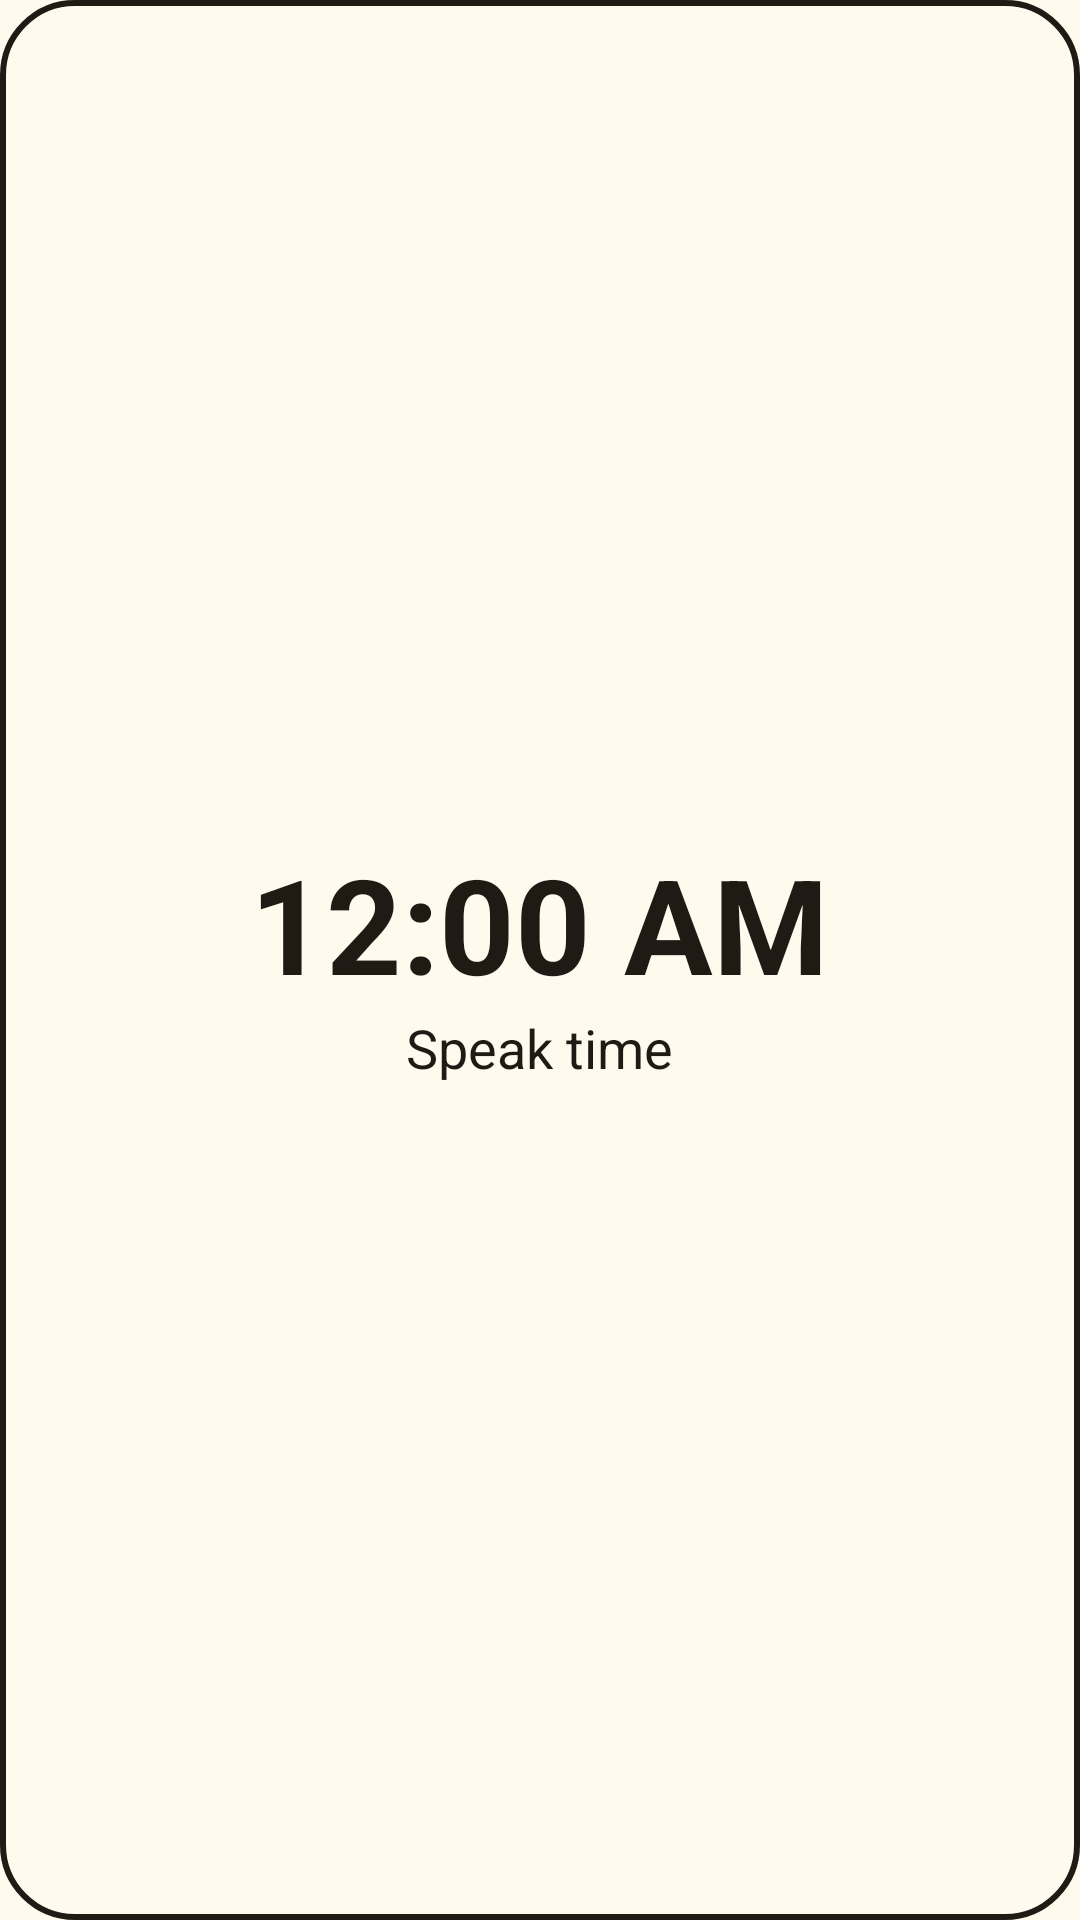

This screen was rendered from an Android layout file. Write that file and the resources it references.
<!-- AndroidManifest.xml: application theme Theme.NikoClock -->
<!-- res/layout/widget_clock.xml -->
<?xml version="1.0" encoding="utf-8"?>
<LinearLayout xmlns:android="http://schemas.android.com/apk/res/android"
    android:id="@+id/widget_root"
    android:layout_width="match_parent"
    android:layout_height="match_parent"
    android:background="@drawable/widget_background"
    android:contentDescription="@string/widget_content_description"
    android:gravity="center"
    android:orientation="vertical"
    android:padding="8dp">

    <TextClock
        android:layout_width="wrap_content"
        android:layout_height="wrap_content"
        android:importantForAccessibility="no"
        android:maxLines="1"
        android:textColor="@color/widget_ink"
        android:textSize="44sp"
        android:textStyle="bold" />

    <TextView
        android:layout_width="wrap_content"
        android:layout_height="wrap_content"
        android:importantForAccessibility="no"
        android:maxLines="1"
        android:text="@string/speak_time"
        android:textColor="@color/widget_ink"
        android:textSize="18sp" />

</LinearLayout>
<!-- resources referenced by this layout -->
<resources>
  <color name="widget_ink">#1F1A14</color>
  <!-- drawable widget_background (drawable) -->
  <?xml version="1.0" encoding="utf-8"?>
  <shape xmlns:android="http://schemas.android.com/apk/res/android" android:shape="rectangle">
      <solid android:color="@color/widget_paper" />
      <stroke android:width="2dp" android:color="@color/widget_ink" />
      <corners android:radius="24dp" />
  </shape>
  <string name="speak_time">Speak time</string>
  <string name="widget_content_description">Clock. Tap to hear the time.</string>
  <style name="Theme.NikoClock" parent="android:Theme.Material.Light.NoActionBar">
          <item name="android:windowBackground">@color/paper</item>
      </style>
  <color name="widget_paper">#FFF9EE</color>
  <color name="paper">#FFF9EE</color>
</resources>
